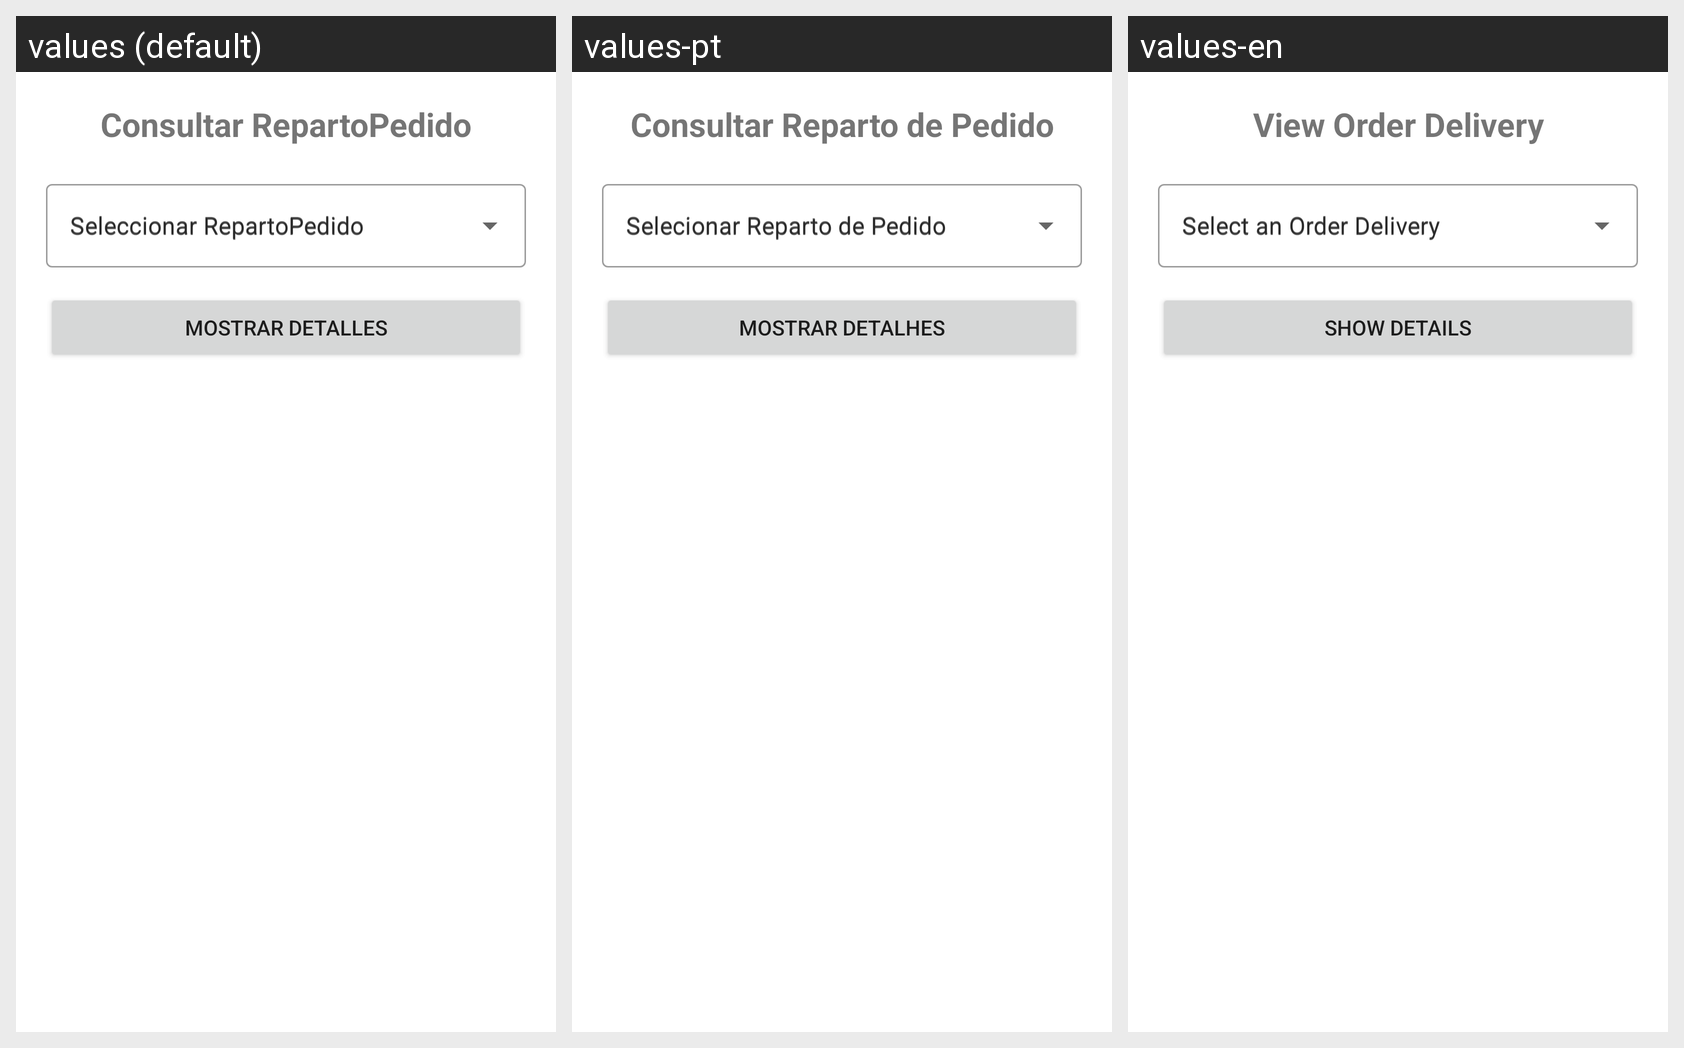

Strings drawn on this Android screen and how each of the app's shown locales translates them:
Android screen res/layout/activity_reparto_pedido_consultar.xml rendered under 3 locales, left to right: values (default), values-pt, values-en. Device: Nexus 5 (rendered at 1080×1920; each locale shown at half size, 540×960, under a caption strip naming it); theme Theme.Proyecto01_Antojitos.
Strings drawn on this screen, with the default value and each locale's value (text and hints the layout hard-codes, and strings that could not be matched under every locale, appear in the picture but are not listed):

repartopedido_titulo_consultar
  values: Consultar RepartoPedido
  values-pt: Consultar Reparto de Pedido
  values-en: View Order Delivery

repartopedido_hint_busqueda
  values: Seleccionar RepartoPedido
  values-pt: Selecionar Reparto de Pedido
  values-en: Select an Order Delivery

repartopedido_btn_mostrar
  values: Mostrar Detalles
  values-pt: Mostrar Detalhes
  values-en: Show Details
